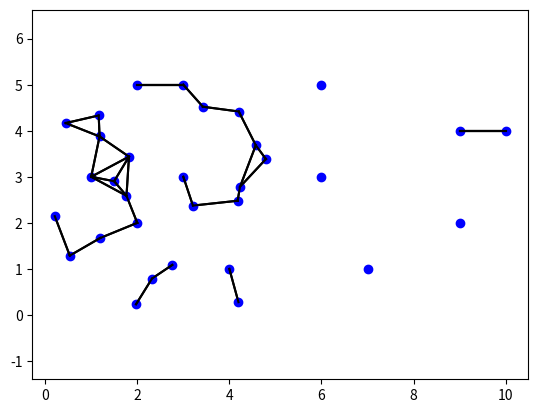

Generate this figure with matplotlib:
# -*- coding: utf-8 -*-
"""
Created on Sat May  6 18:36:43 2023

[redacted]

The prm function takes in an array of points, k which is the size of the area, num_samples which is the number of random samples to add to the graph, and radius which is the maximum distance between two nodes for them to be connected by an edge.

The function creates a Graph object and adds nodes to it for each point in the points array. It then connects these nodes if they are within the given radius. The function then adds num_samples random nodes to the graph and connects them to nearby nodes. The resulting Graph object is returned.

In the example usage, we create an array of points and run the prm function with k=5, num_samples=10, and radius=1. The resulting graph is printed along with the number of nodes and edges in the graph. Finally, the graph is plotted using matplotlib.
"""

import numpy as np
import matplotlib.pyplot as plt

class Graph:
    def __init__(self):
        self.nodes = []
        self.edges = []

    def add_node(self, node):
        self.nodes.append(node)

    def add_edge(self, edge):
        self.edges.append(edge)

class Node:
    def __init__(self, x, y):
        self.x = x
        self.y = y
        self.edges = []

class Edge:
    def __init__(self, start, end):
        self.start = start
        self.end = end
        self.length = np.sqrt((end.x - start.x)**2 + (end.y - start.y)**2)

def prm(points, k, num_samples, radius):
    graph = Graph()

    # Add nodes to the graph
    for p in points:
        graph.add_node(Node(p[0], p[1]))

    # Connect nodes in the graph
    for i, node1 in enumerate(graph.nodes):
        for j, node2 in enumerate(graph.nodes):
            if i != j:
                edge = Edge(node1, node2)
                if edge.length <= radius:
                    node1.edges.append(edge)
                    node2.edges.append(edge)
                    graph.add_edge(edge)

    # Add random nodes to the graph
    for i in range(num_samples):
        p = np.random.uniform(low=[0, 0], high=[k, k], size=(1, 2))[0]
        node = Node(p[0], p[1])
        graph.add_node(node)

        # Connect the new node to nearby nodes in the graph
        for n in graph.nodes:
            if n == node:
                continue
            edge = Edge(n, node)
            if edge.length <= radius:
                n.edges.append(edge)
                node.edges.append(edge)
                graph.add_edge(edge)

    return graph

# Example usage
points = np.array([[4,1], [3,3], [6,3], [7,1], [9,2], [9,4], [6,5], [3,5], [2,5], [1,3], [2,2], [10,4]])
graph = prm(points, k=5, num_samples=20, radius=1)
print(f"Number of nodes: {len(graph.nodes)}")
print(f"Number of edges: {len(graph.edges)}")
print(f"Number of nodes: {len(graph.nodes)}")
print(f"Number of edges: {len(graph.edges)}")

# Plot the graph
for node in graph.nodes:
    plt.plot(node.x, node.y, 'bo')
    for edge in node.edges:
        plt.plot([edge.start.x, edge.end.x], [edge.start.y, edge.end.y], 'k-')
plt.axis('equal')
plt.show()
